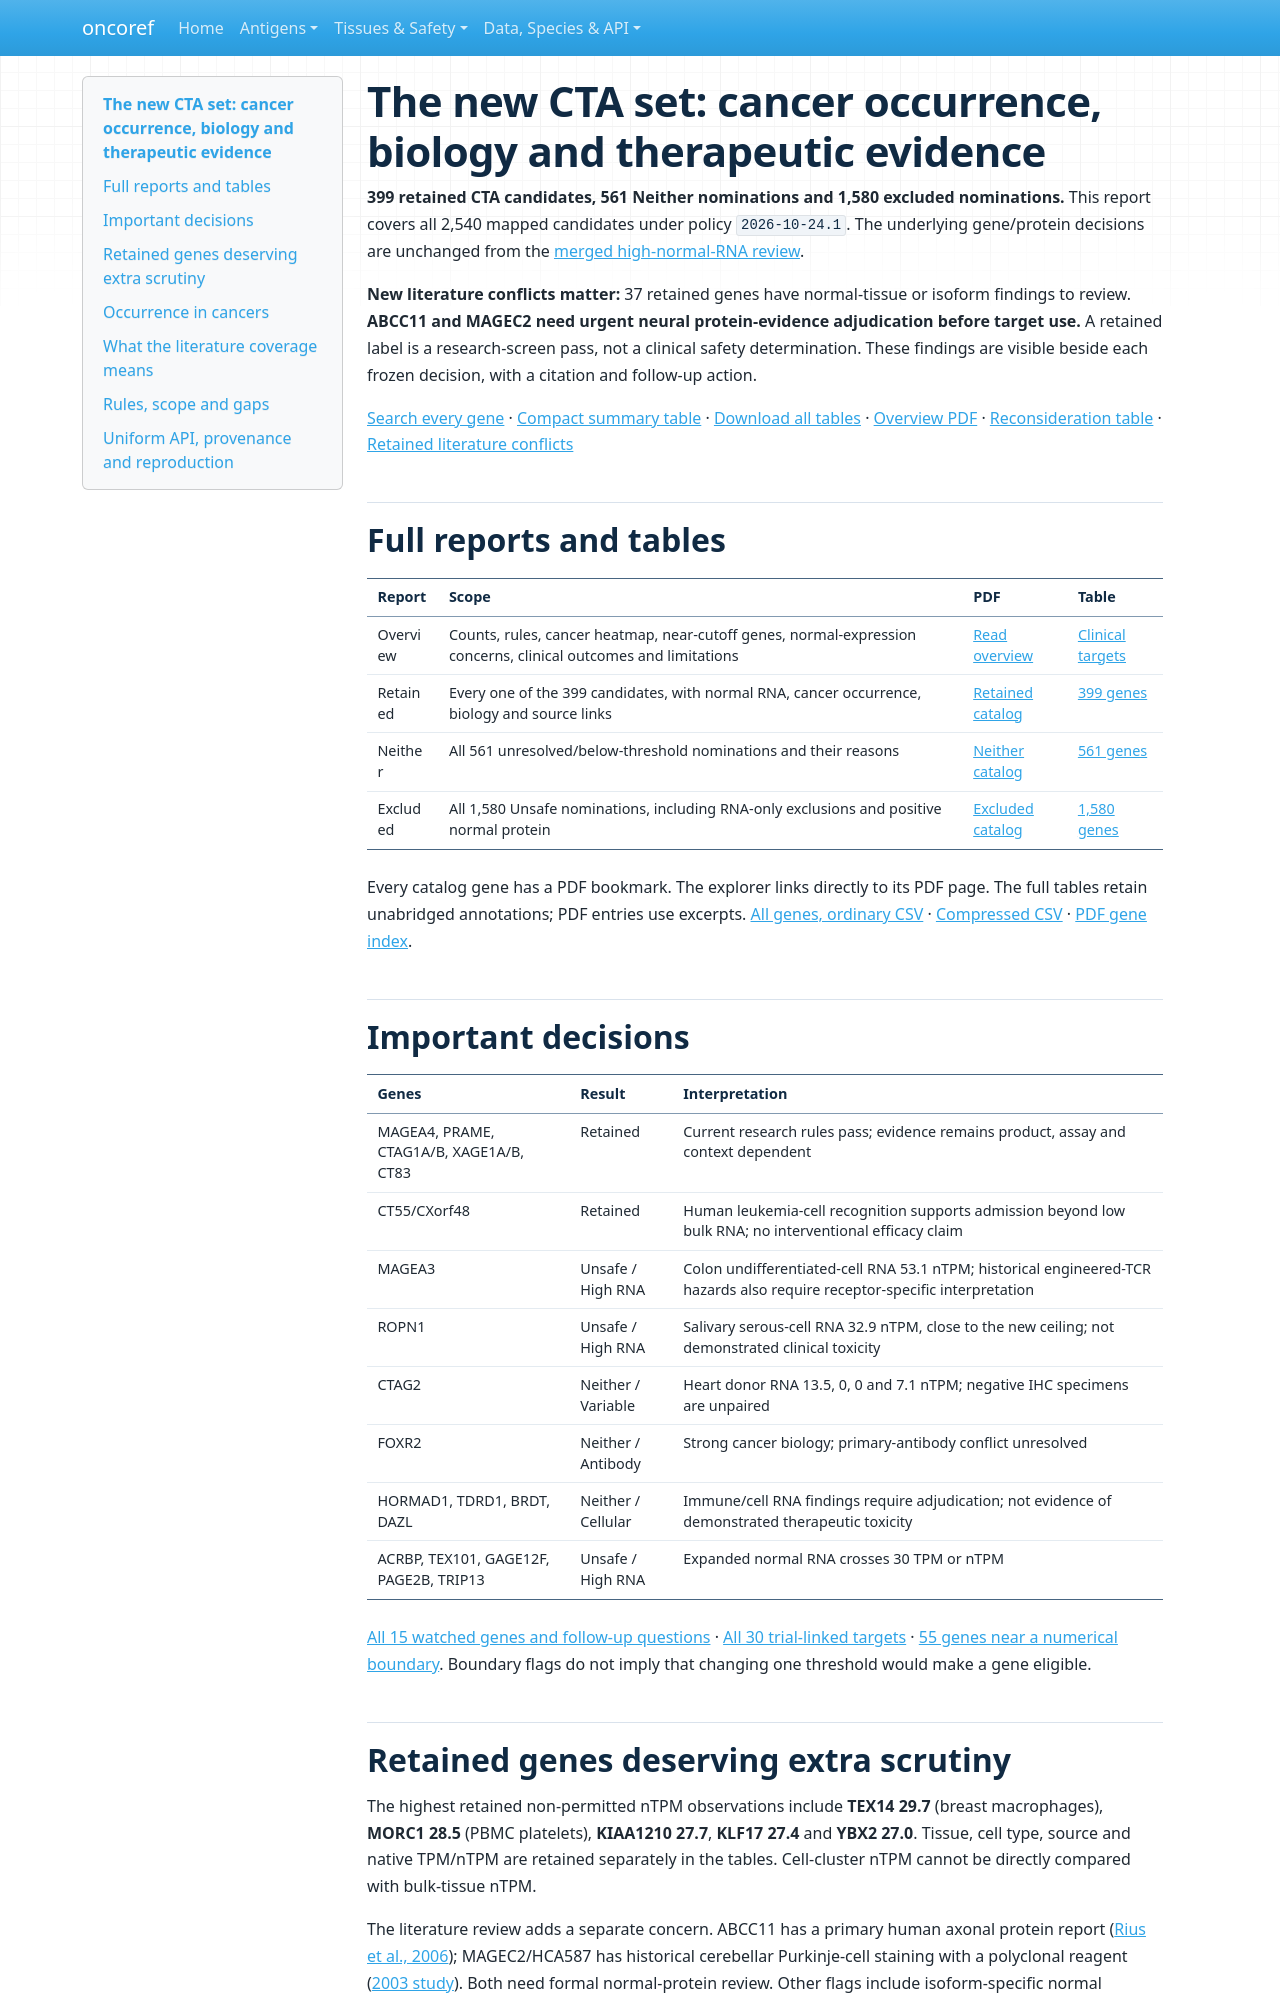

repository: pirl-unc/oncoref · page: audits/cta-atlas-20261024/index.html · generator: mkdocs

# The new CTA set: cancer occurrence, biology and therapeutic evidence

**399 retained CTA candidates, 561 Neither nominations and 1,580 excluded nominations.** This report covers all 2,540 mapped candidates under policy `2026-10-24.1`. The underlying gene/protein decisions are unchanged from the [merged high-normal-RNA review](../cta-neither-review-20261024/index.md).

**New literature conflicts matter:** 37 retained genes have normal-tissue or isoform findings to review. **ABCC11 and MAGEC2 need urgent neural protein-evidence adjudication before target use.** A retained label is a research-screen pass, not a clinical safety determination. These findings are visible beside each frozen decision, with a citation and follow-up action.

[Search every gene](explore.html) · [Compact summary table](quick-table.csv) · [Download all tables](cta-evidence-tables.zip) · [Overview PDF](pdf/cta-overview.pdf) · [Reconsideration table](reconsideration.csv) · [Retained literature conflicts](retained-literature-conflicts.csv)

## Full reports and tables

| Report | Scope | PDF | Table |
|---|---|---|---|
| Overview | Counts, rules, cancer heatmap, near-cutoff genes, normal-expression concerns, clinical outcomes and limitations | [Read overview](pdf/cta-overview.pdf) | [Clinical targets](clinical-targets.csv) |
| Retained | Every one of the 399 candidates, with normal RNA, cancer occurrence, biology and source links | [Retained catalog](pdf/cta-retained-catalog.pdf) | [399 genes](retained.csv) |
| Neither | All 561 unresolved/below-threshold nominations and their reasons | [Neither catalog](pdf/cta-neither-catalog.pdf) | [561 genes](neither.csv) |
| Excluded | All 1,580 Unsafe nominations, including RNA-only exclusions and positive normal protein | [Excluded catalog](pdf/cta-excluded-catalog.pdf) | [1,580 genes](excluded.csv) |

Every catalog gene has a PDF bookmark. The explorer links directly to its PDF page. The full tables retain unabridged annotations; PDF entries use excerpts. [All genes, ordinary CSV](all-genes.csv) · [Compressed CSV](all-genes.csv.gz) · [PDF gene index](pdf-gene-index.csv).

## Important decisions

| Genes | Result | Interpretation |
|---|---|---|
| MAGEA4, PRAME, CTAG1A/B, XAGE1A/B, CT83 | Retained | Current research rules pass; evidence remains product, assay and context dependent |
| CT55/CXorf48 | Retained | Human leukemia-cell recognition supports admission beyond low bulk RNA; no interventional efficacy claim |
| MAGEA3 | Unsafe / High RNA | Colon undifferentiated-cell RNA 53.1 nTPM; historical engineered-TCR hazards also require receptor-specific interpretation |
| ROPN1 | Unsafe / High RNA | Salivary serous-cell RNA 32.9 nTPM, close to the new ceiling; not demonstrated clinical toxicity |
| CTAG2 | Neither / Variable | Heart donor RNA 13.5, 0, 0 and 7.1 nTPM; negative IHC specimens are unpaired |
| FOXR2 | Neither / Antibody | Strong cancer biology; primary-antibody conflict unresolved |
| HORMAD1, TDRD1, BRDT, DAZL | Neither / Cellular | Immune/cell RNA findings require adjudication; not evidence of demonstrated therapeutic toxicity |
| ACRBP, TEX101, GAGE12F, PAGE2B, TRIP13 | Unsafe / High RNA | Expanded normal RNA crosses 30 TPM or nTPM |

[All 15 watched genes and follow-up questions](reconsideration.csv) · [All 30 trial-linked targets](clinical-targets.csv) · [55 genes near a numerical boundary](boundaries.csv). Boundary flags do not imply that changing one threshold would make a gene eligible.
